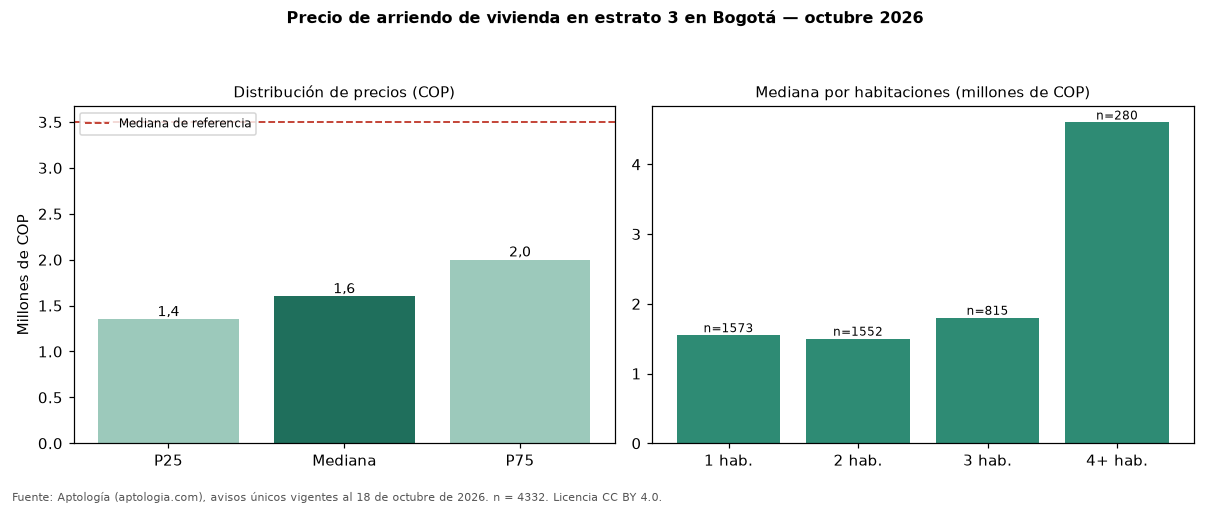

The file beside this chart, header and first rows:
seccion, metrica, valor_cop, n
precio, p25, 1350000, 4332
precio, mediana, 1600000, 4332
precio, p75, 2000000, 4332
cop_por_m2, p25, 27426, 4332
cop_por_m2, mediana, 35714, 4332
cop_por_m2, p75, 48569, 4332
area, area_mediana_m2, 44.0, 4332
habitaciones, 1, 1550000, 1573
habitaciones, 2, 1500000, 1552
habitaciones, 3, 1800000, 815
habitaciones, 4+, 4600000, 280
administracion, mediana, 200000, 1265
estrato, moda, 3, 
parqueadero, porcentaje_con_parqueadero, 27.0, 4332
referencia, mediana_referencia, 3495000, 19947
referencia, mediana_cop_por_m2_referencia, 48571, 19947
